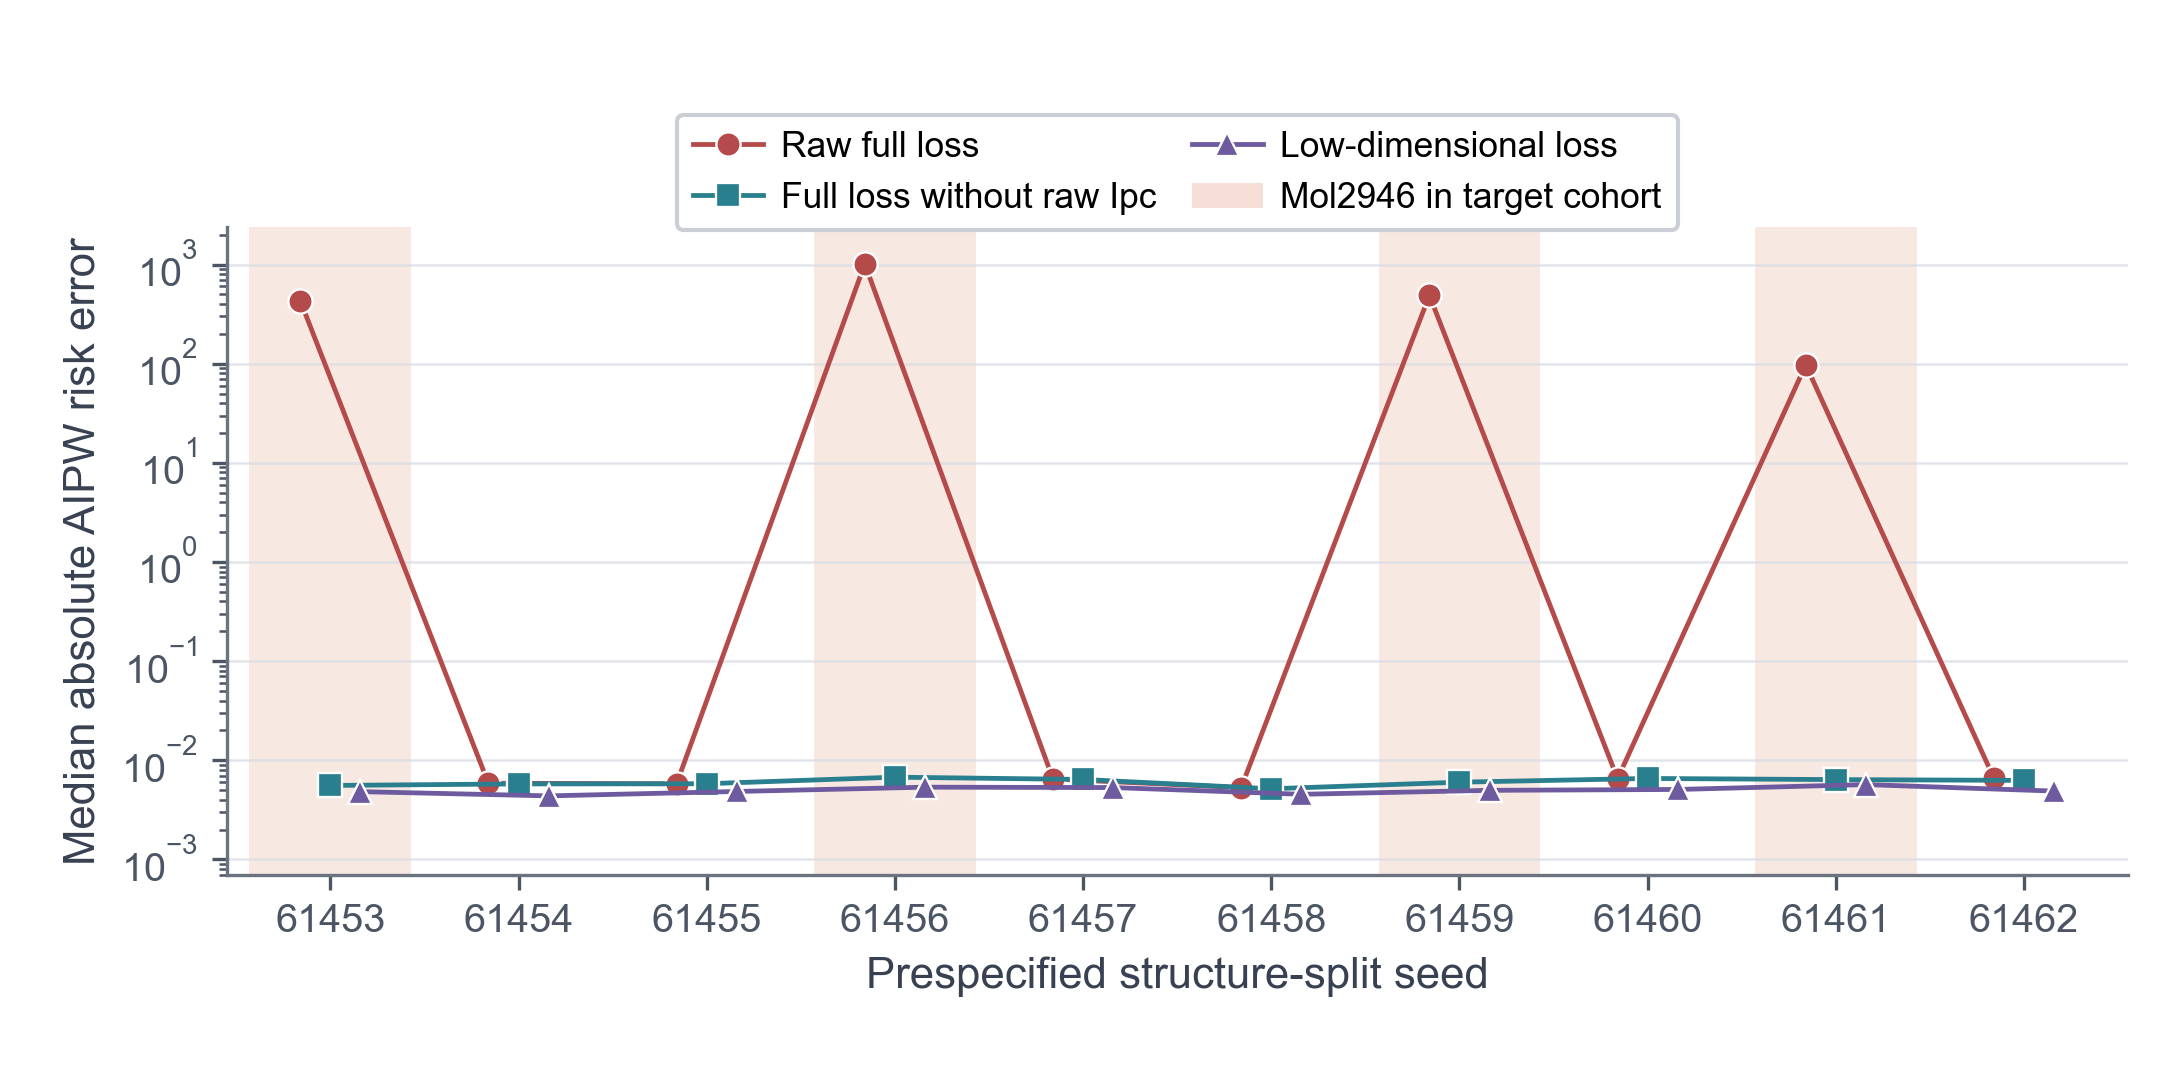

Source data for this figure (header and first rows):
split_seed, case_2945_in_target, raw, drop, low
61453, True, 433.5, 0.005574, 0.004827
61454, False, 0.005865, 0.005776, 0.004374
61455, False, 0.005798, 0.005802, 0.004847
61456, True, 1013, 0.006756, 0.005355
61457, False, 0.006478, 0.006407, 0.005308
61458, False, 0.005303, 0.00516, 0.004539
61459, True, 488.9, 0.006013, 0.004978
61460, False, 0.006518, 0.006559, 0.005078
61461, True, 97.43, 0.006385, 0.005687
61462, False, 0.006572, 0.00627, 0.00489
